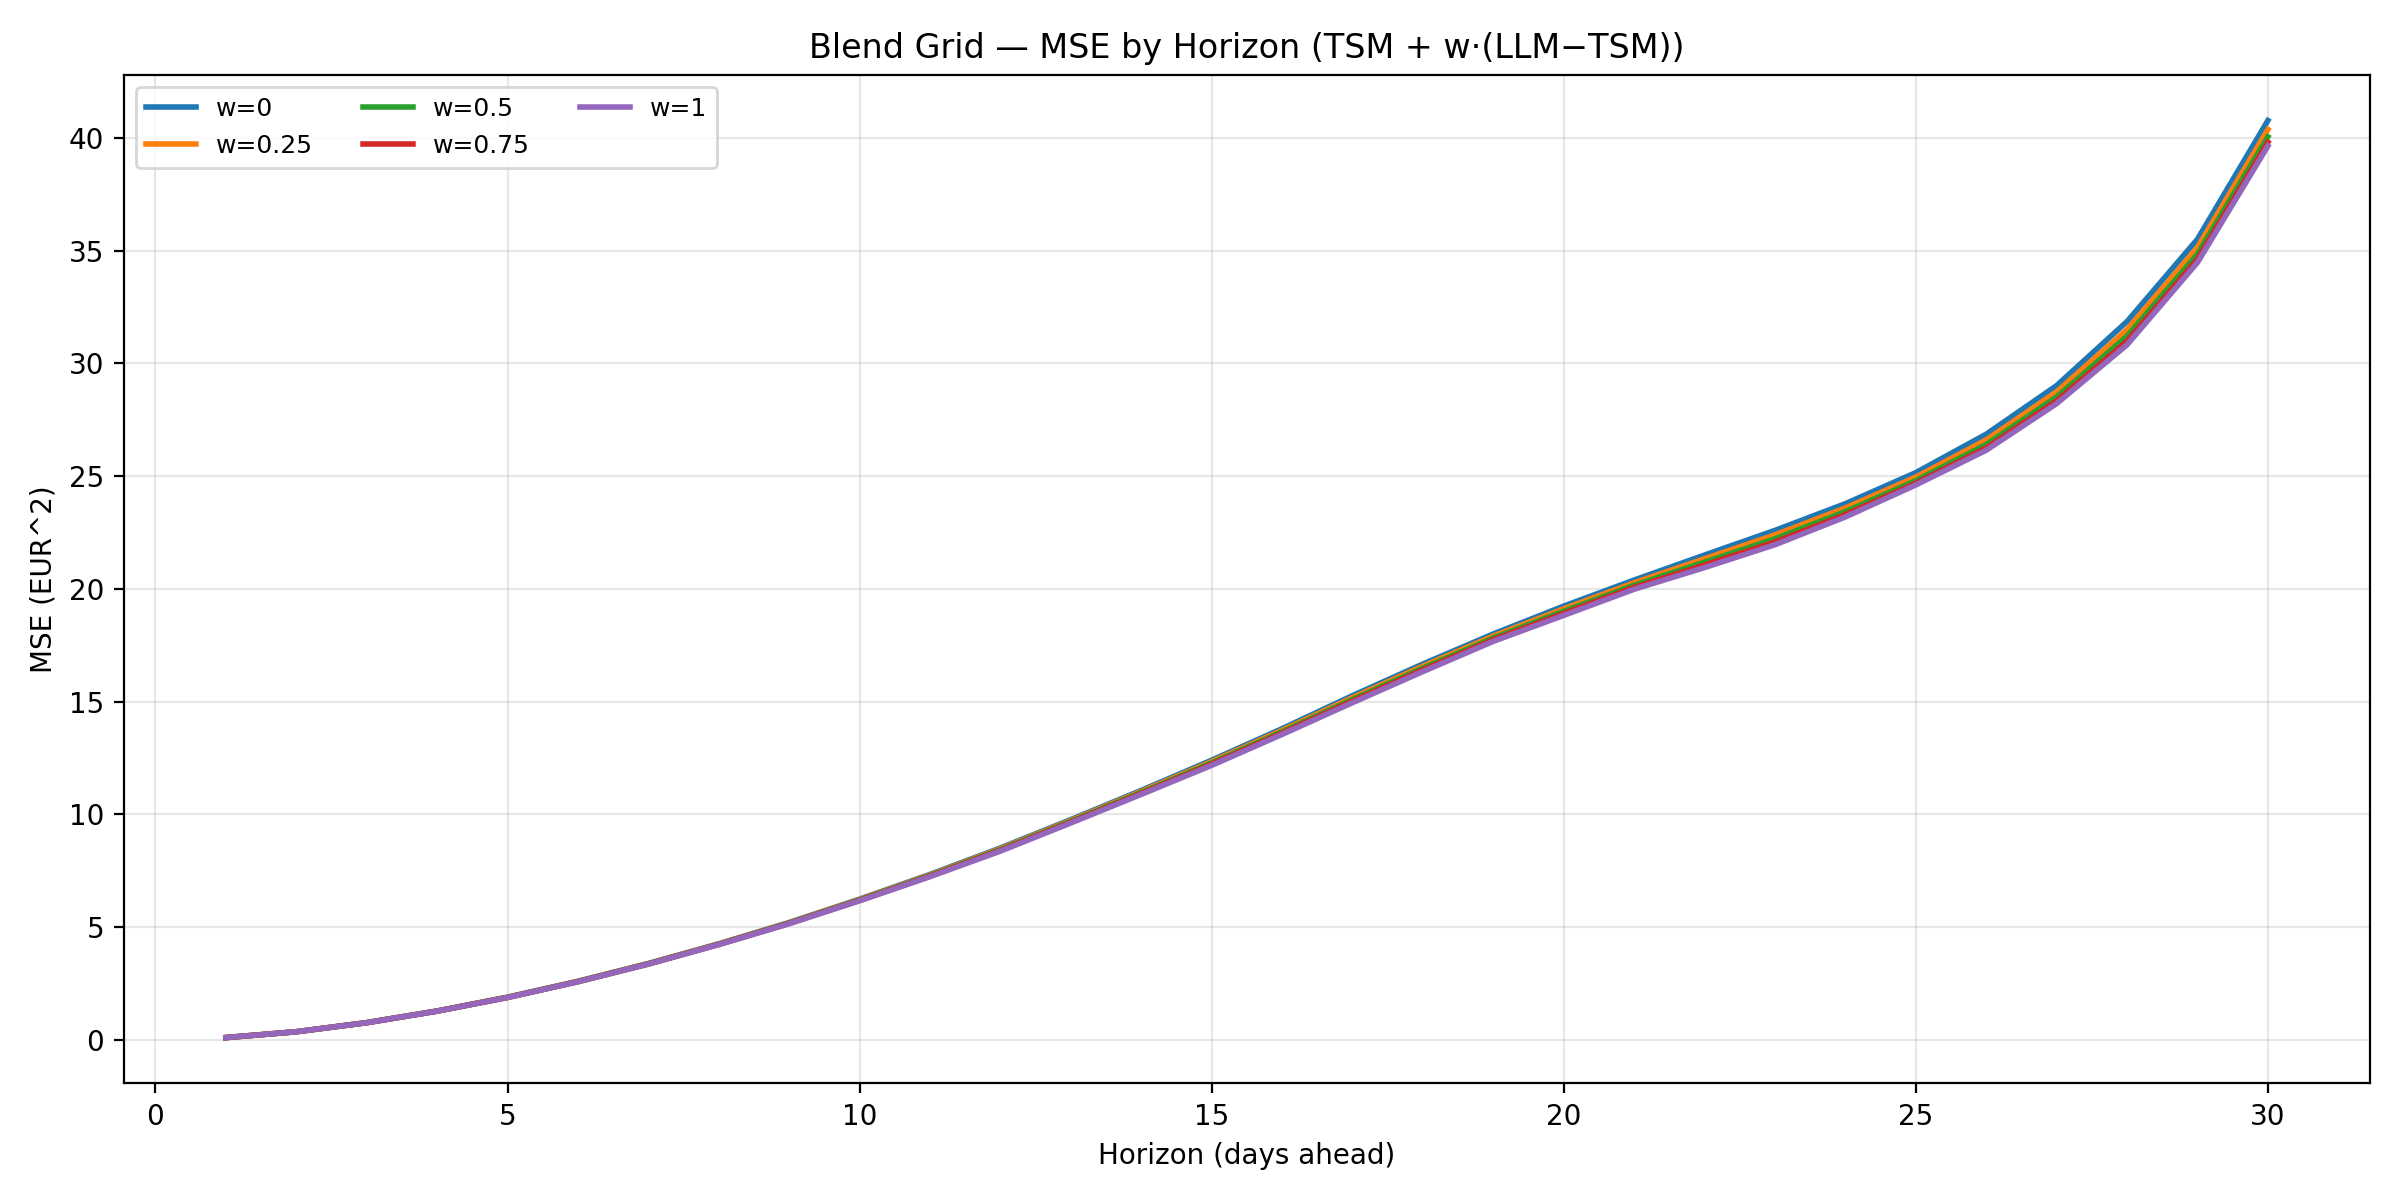

The file beside this chart, header and first rows:
w, horizon, mse
0.0, 1, 0.09746
0.25, 1, 0.09746
0.5, 1, 0.09746
0.75, 1, 0.09746
1.0, 1, 0.09746
0.0, 2, 0.3574
0.25, 2, 0.357
0.5, 2, 0.3567
0.75, 2, 0.3564
1.0, 2, 0.3561
0.0, 3, 0.7615
0.25, 3, 0.7603
0.5, 3, 0.7592
0.75, 3, 0.7581
1.0, 3, 0.7571
0.0, 4, 1.278
0.25, 4, 1.276
0.5, 4, 1.273
0.75, 4, 1.272
1.0, 4, 1.27
0.0, 5, 1.89
0.25, 5, 1.886
0.5, 5, 1.881
0.75, 5, 1.878
1.0, 5, 1.874
0.0, 6, 2.595
0.25, 6, 2.589
0.5, 6, 2.583
0.75, 6, 2.578
1.0, 6, 2.573
0.0, 7, 3.384
0.25, 7, 3.376
0.5, 7, 3.369
0.75, 7, 3.362
1.0, 7, 3.356
0.0, 8, 4.256
0.25, 8, 4.246
0.5, 8, 4.237
0.75, 8, 4.229
1.0, 8, 4.221
0.0, 9, 5.203
0.25, 9, 5.188
0.5, 9, 5.174
0.75, 9, 5.161
1.0, 9, 5.149
0.0, 10, 6.238
0.25, 10, 6.217
0.5, 10, 6.198
0.75, 10, 6.181
1.0, 10, 6.164
0.0, 11, 7.335
0.25, 11, 7.307
0.5, 11, 7.281
0.75, 11, 7.257
1.0, 11, 7.234
0.0, 12, 8.508
0.25, 12, 8.47
0.5, 12, 8.434
0.75, 12, 8.399
1.0, 12, 8.367
... 90 more rows
